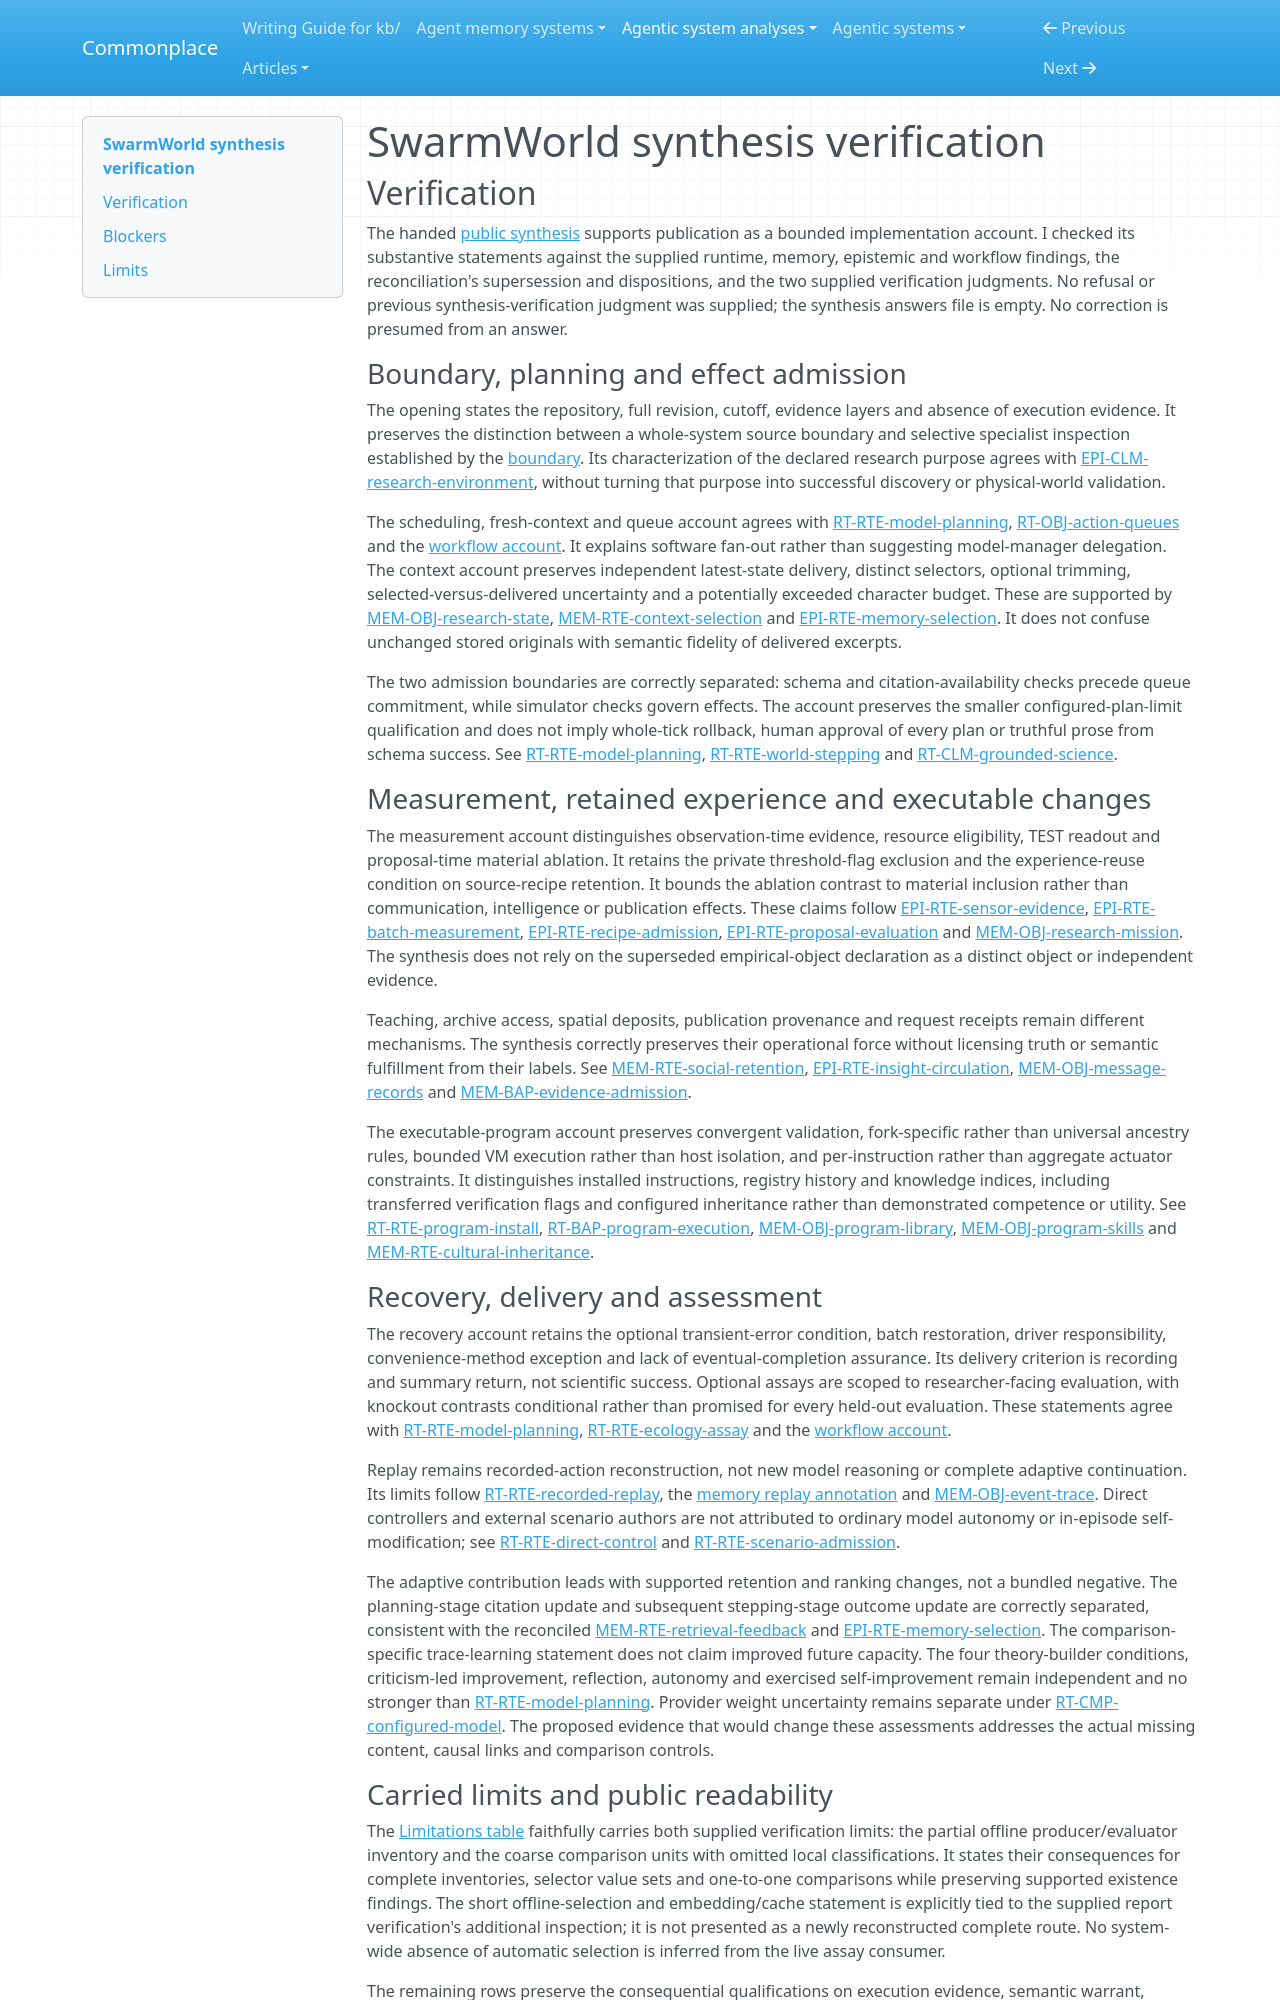

repository: zby/commonplace · page: agentic-system-analyses/retained/swarmworld/synthesis-verification/index.html · generator: mkdocs

---
type: agentic-system-analyses/types/agentic-system-verification.md
description: "Independent synthesis verification of SwarmWorld's public account against the accepted records and carried verification limits."
run-id: AAS-2026-10-15-swarmworld-e39fbc17e3fb-01
reviewed-boundary: "6af7ae9fa36d98b07b0492cf139658e8af1f6eab"
---

# SwarmWorld synthesis verification

## Verification

The handed [public synthesis](synthesis.md#bounded-synthesis) supports publication as a bounded implementation account. I checked its substantive statements against the supplied runtime, memory, epistemic and workflow findings, the reconciliation's supersession and dispositions, and the two supplied verification judgments. No refusal or previous synthesis-verification judgment was supplied; the synthesis answers file is empty. No correction is presumed from an answer.

### Boundary, planning and effect admission

The opening states the repository, full revision, cutoff, evidence layers and absence of execution evidence. It preserves the distinction between a whole-system source boundary and selective specialist inspection established by the [boundary](boundary.md#boundary-and-evidence). Its characterization of the declared research purpose agrees with [EPI-CLM-research-environment](epistemic.md#epi-clm-research-environment), without turning that purpose into successful discovery or physical-world validation.

The scheduling, fresh-context and queue account agrees with [RT-RTE-model-planning](runtime.md#rt-rte-model-planning), [RT-OBJ-action-queues](runtime.md#rt-obj-action-queues) and the [workflow account](workflow.md#workflow-account). It explains software fan-out rather than suggesting model-manager delegation. The context account preserves independent latest-state delivery, distinct selectors, optional trimming, selected-versus-delivered uncertainty and a potentially exceeded character budget. These are supported by [MEM-OBJ-research-state](memory.md#mem-obj-research-state), [MEM-RTE-context-selection](memory.md#mem-rte-context-selection) and [EPI-RTE-memory-selection](epistemic.md#epi-rte-memory-selection). It does not confuse unchanged stored originals with semantic fidelity of delivered excerpts.

The two admission boundaries are correctly separated: schema and citation-availability checks precede queue commitment, while simulator checks govern effects. The account preserves the smaller configured-plan-limit qualification and does not imply whole-tick rollback, human approval of every plan or truthful prose from schema success. See [RT-RTE-model-planning](runtime.md#rt-rte-model-planning), [RT-RTE-world-stepping](runtime.md#rt-rte-world-stepping) and [RT-CLM-grounded-science](runtime.md#rt-clm-grounded-science).

### Measurement, retained experience and executable changes

The measurement account distinguishes observation-time evidence, resource eligibility, TEST readout and proposal-time material ablation. It retains the private threshold-flag exclusion and the experience-reuse condition on source-recipe retention. It bounds the ablation contrast to material inclusion rather than communication, intelligence or publication effects. These claims follow [EPI-RTE-sensor-evidence](epistemic.md#epi-rte-sensor-evidence), [EPI-RTE-batch-measurement](epistemic.md#epi-rte-batch-measurement), [EPI-RTE-recipe-admission](epistemic.md#epi-rte-recipe-admission), [EPI-RTE-proposal-evaluation](epistemic.md#epi-rte-proposal-evaluation) and [MEM-OBJ-research-mission](memory.md#mem-obj-research-mission). The synthesis does not rely on the superseded empirical-object declaration as a distinct object or independent evidence.

Teaching, archive access, spatial deposits, publication provenance and request receipts remain different mechanisms. The synthesis correctly preserves their operational force without licensing truth or semantic fulfillment from their labels. See [MEM-RTE-social-retention](memory.md#mem-rte-social-retention), [EPI-RTE-insight-circulation](epistemic.md#epi-rte-insight-circulation), [MEM-OBJ-message-records](memory.md#mem-obj-message-records) and [MEM-BAP-evidence-admission](memory.md#mem-bap-evidence-admission).

The executable-program account preserves convergent validation, fork-specific rather than universal ancestry rules, bounded VM execution rather than host isolation, and per-instruction rather than aggregate actuator constraints. It distinguishes installed instructions, registry history and knowledge indices, including transferred verification flags and configured inheritance rather than demonstrated competence or utility. See [RT-RTE-program-install](runtime.md#rt-rte-program-install), [RT-BAP-program-execution](runtime.md#rt-bap-program-execution), [MEM-OBJ-program-library](memory.md#mem-obj-program-library), [MEM-OBJ-program-skills](memory.md#mem-obj-program-skills) and [MEM-RTE-cultural-inheritance](memory.md#mem-rte-cultural-inheritance).
